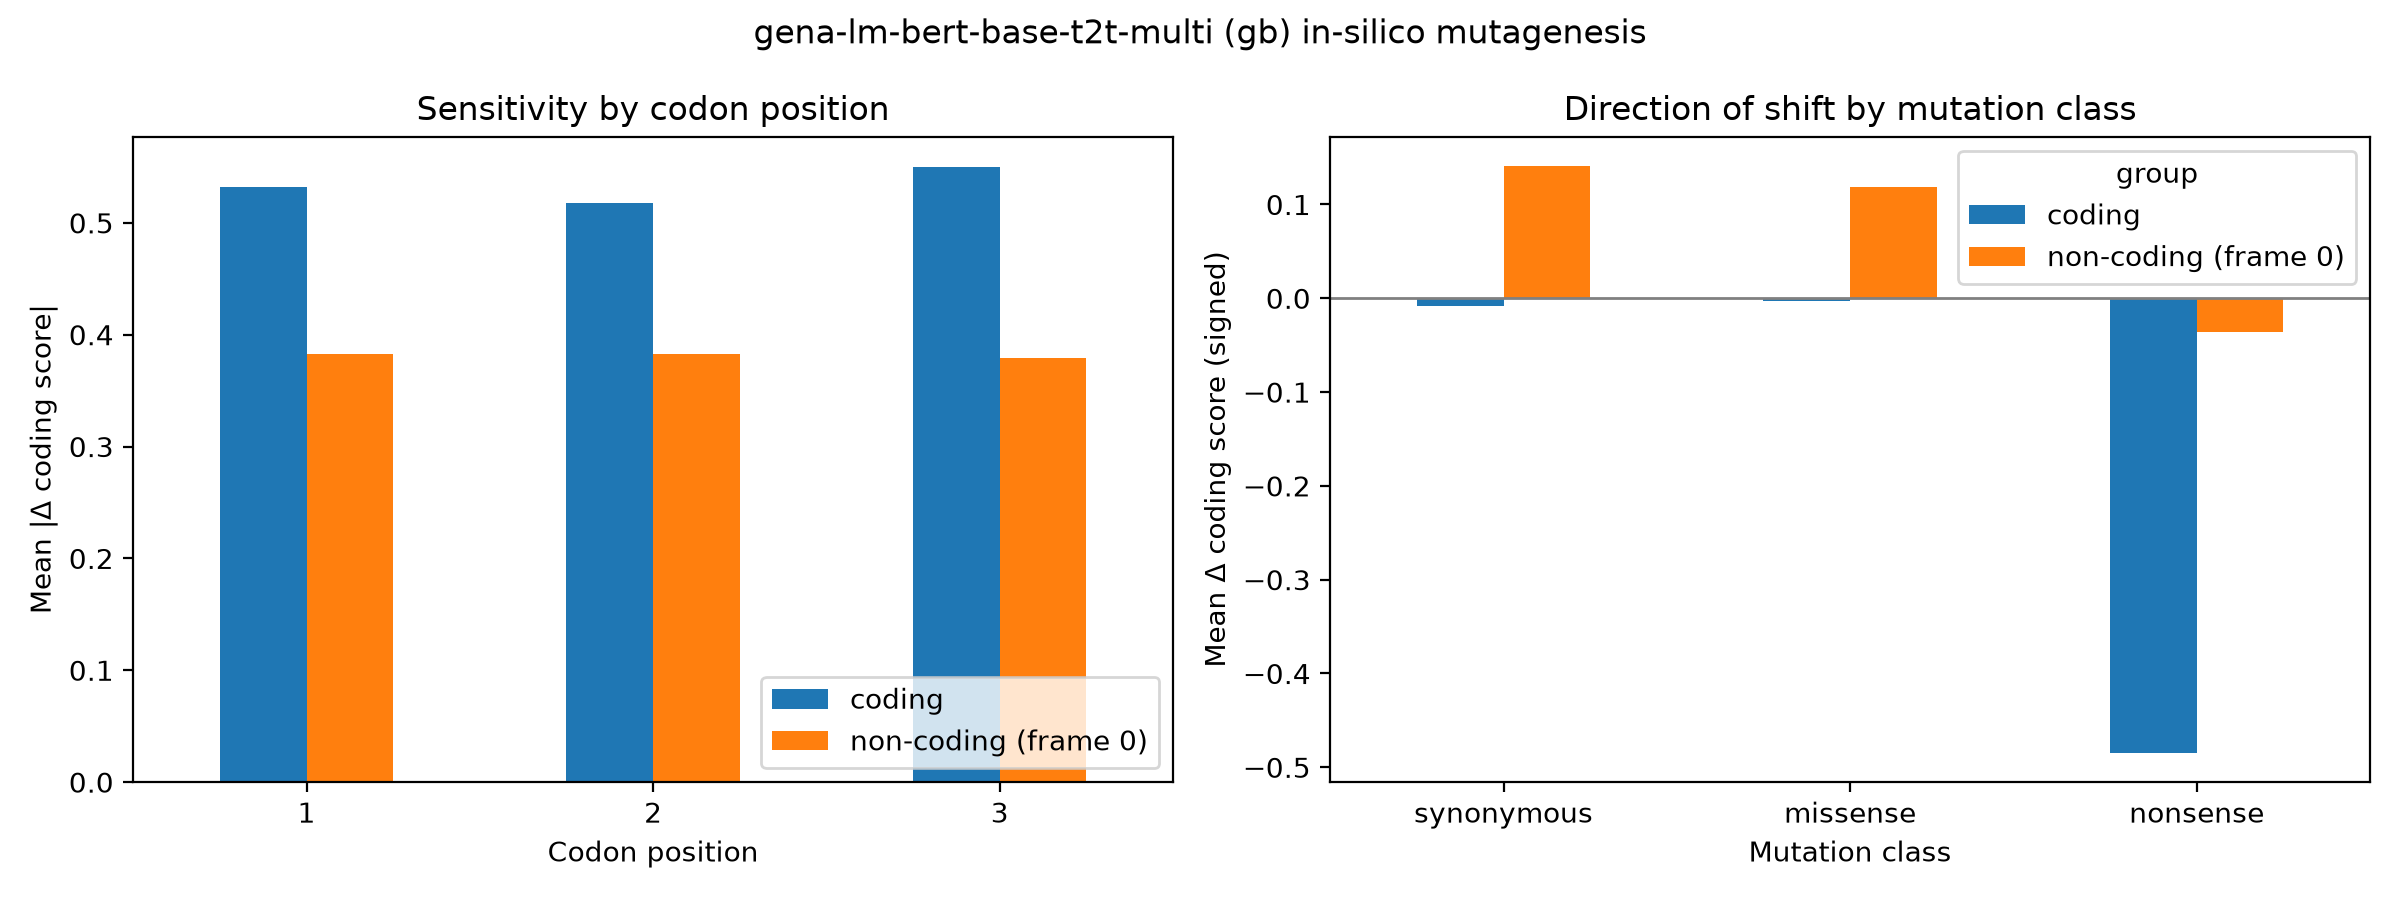

Source data for this figure (header and first rows):
group, codon_pos, mean_abs_delta, n
coding, 1, 0.5317, 59400
coding, 2, 0.5178, 59400
coding, 3, 0.5496, 59400
non-coding (frame 0), 1, 0.3824, 59400
non-coding (frame 0), 2, 0.3831, 59400
non-coding (frame 0), 3, 0.3788, 59400
